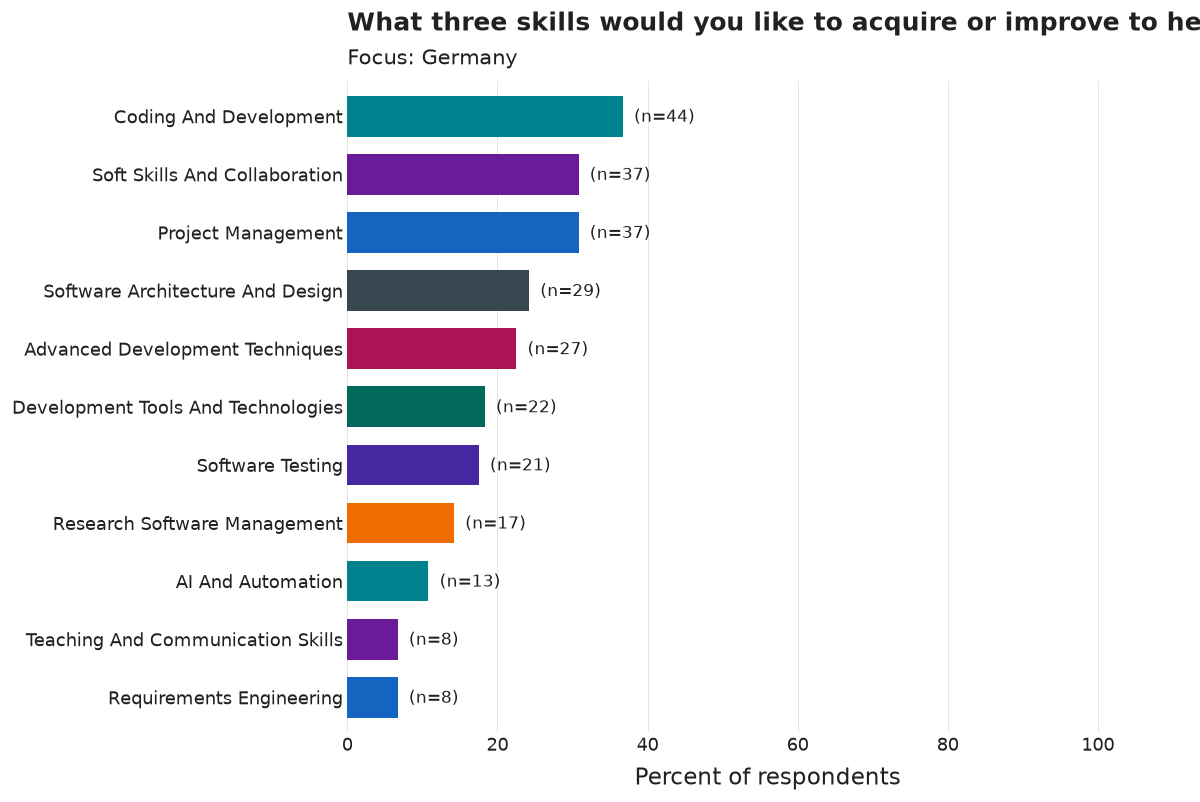

The file beside this chart, header and first rows:
category, n, pct
Coding And Development, 44, 36.7
Project Management, 37, 30.8
Soft Skills And Collaboration, 37, 30.8
Software Architecture And Design, 29, 24.2
Advanced Development Techniques, 27, 22.5
Development Tools And Technologies, 22, 18.3
Software Testing, 21, 17.5
Research Software Management, 17, 14.2
AI And Automation, 13, 10.8
Requirements Engineering, 8, 6.7
Teaching And Communication Skills, 8, 6.7
